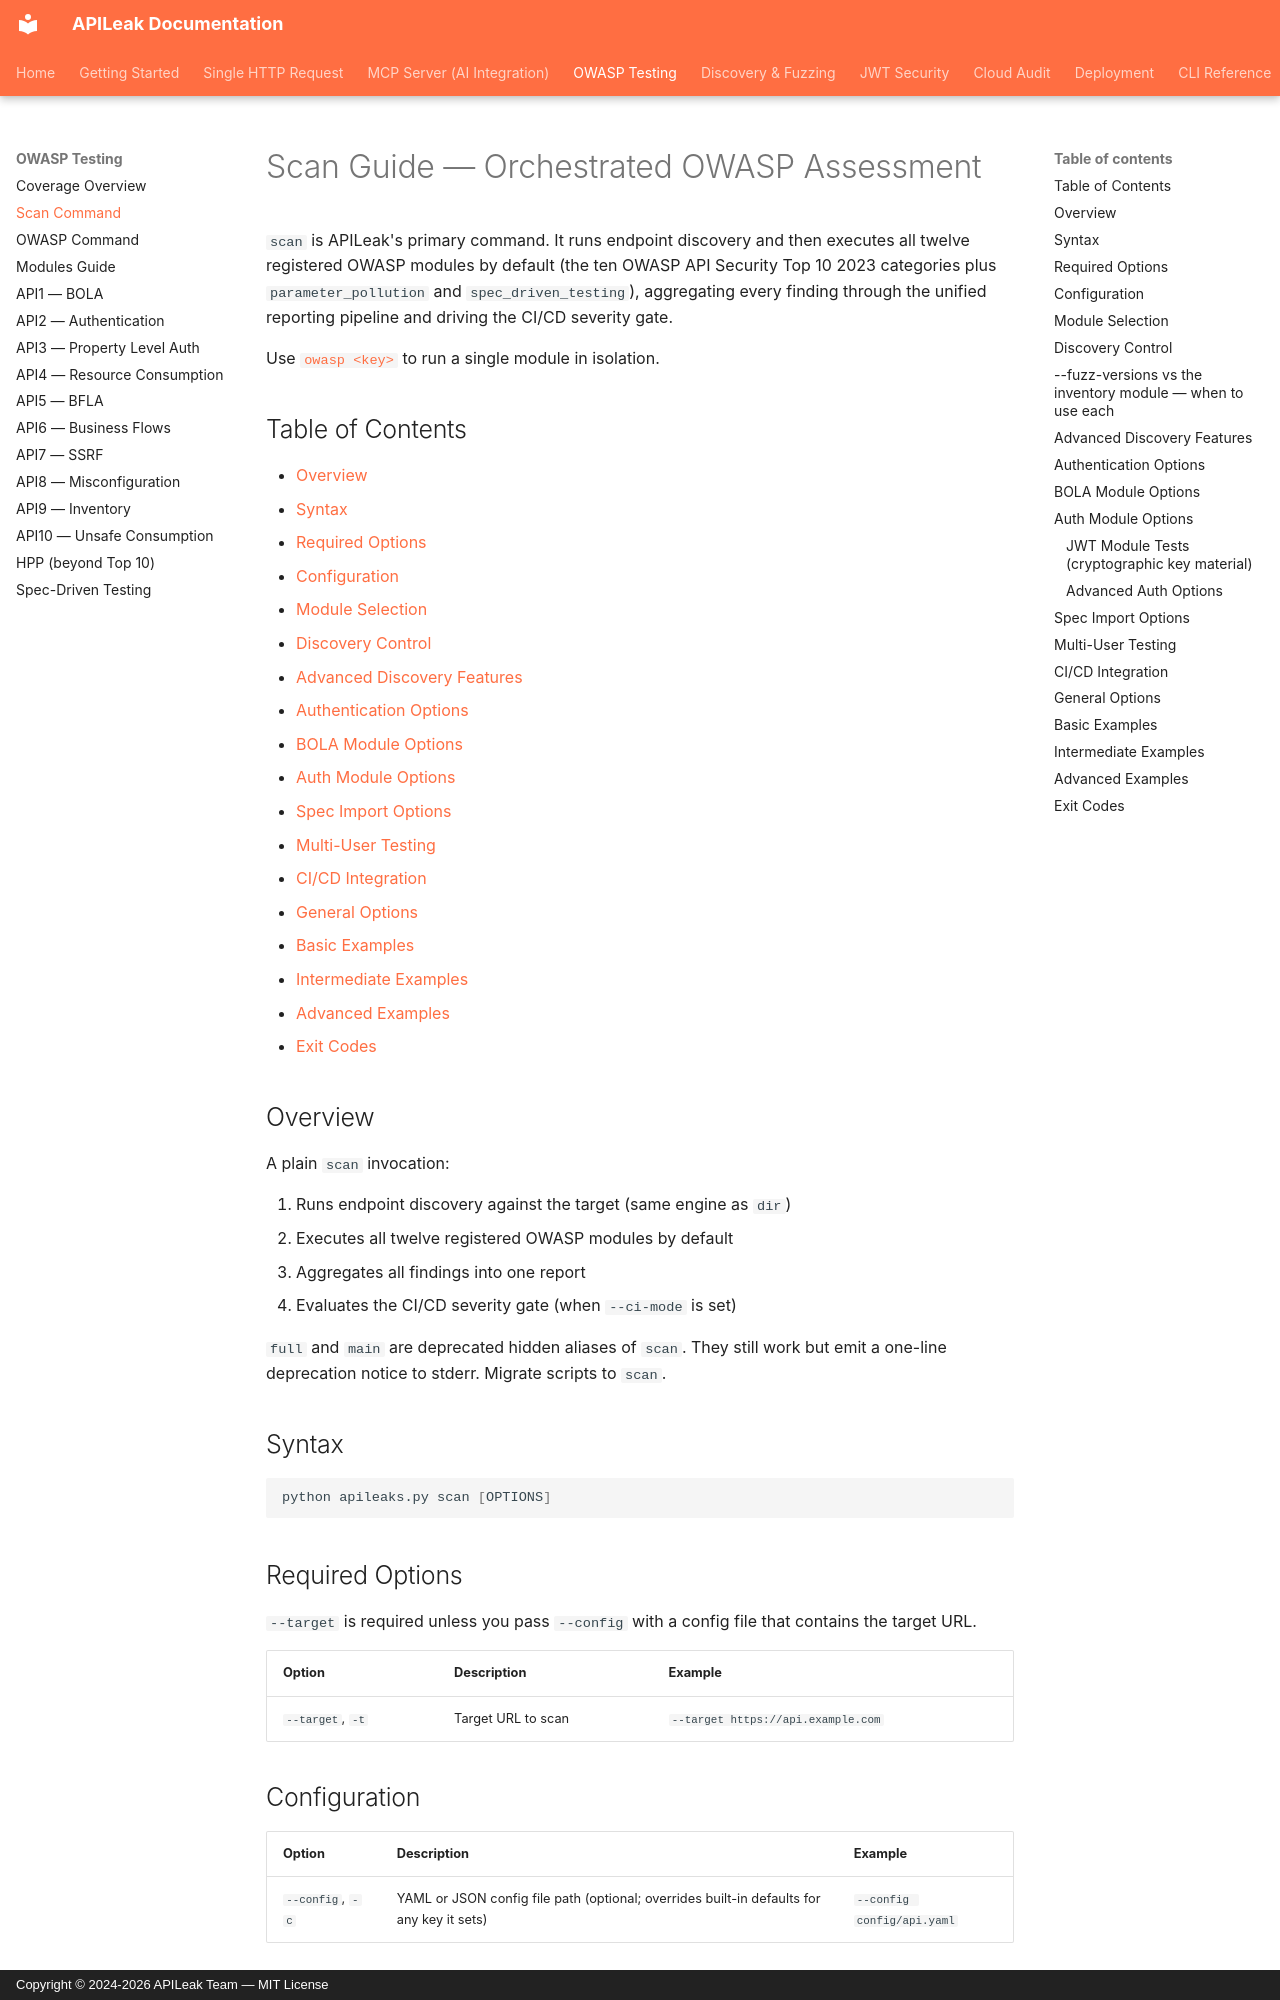

repository: MoisesTapia/apileaks · page: scan-guide/index.html · generator: mkdocs · copyright: Copyright © 2024-2026 APILeak Team — MIT License

# Scan Guide — Orchestrated OWASP Assessment

`scan` is APILeak's primary command. It runs endpoint discovery and then executes all twelve registered OWASP modules by default (the ten OWASP API Security Top 10 2023 categories plus `parameter_pollution` and `spec_driven_testing`), aggregating every finding through the unified reporting pipeline and driving the CI/CD severity gate.

Use [`owasp <key>`](owasp-command.md) to run a single module in isolation.

## Table of Contents

- [Overview](#overview)
- [Syntax](#syntax)
- [Required Options](#required-options)
- [Configuration](#configuration)
- [Module Selection](#module-selection)
- [Discovery Control](#discovery-control)
- [Advanced Discovery Features](#advanced-discovery-features)
- [Authentication Options](#authentication-options)
- [BOLA Module Options](#bola-module-options)
- [Auth Module Options](#auth-module-options)
- [Spec Import Options](#spec-import-options)
- [Multi-User Testing](#multi-user-testing)
- [CI/CD Integration](#cicd-integration)
- [General Options](#general-options)
- [Basic Examples](#basic-examples)
- [Intermediate Examples](#intermediate-examples)
- [Advanced Examples](#advanced-examples)
- [Exit Codes](#exit-codes)

## Overview

A plain `scan` invocation:

1. Runs endpoint discovery against the target (same engine as `dir`)
2. Executes all twelve registered OWASP modules by default
3. Aggregates all findings into one report
4. Evaluates the CI/CD severity gate (when `--ci-mode` is set)

`full` and `main` are deprecated hidden aliases of `scan`. They still work but emit a one-line deprecation notice to stderr. Migrate scripts to `scan`.

## Syntax

```bash
python apileaks.py scan [OPTIONS]
```

## Required Options

`--target` is required unless you pass `--config` with a config file that contains the target URL.

| Option | Description | Example |
|--------|-------------|---------|
| `--target`, `-t` | Target URL to scan | `--target https://api.example.com` |

## Configuration

| Option | Description | Example |
|--------|-------------|---------|
| `--config`, `-c` | YAML or JSON config file path (optional; overrides built-in defaults for any key it sets) | `--config config/api.yaml` |

When `--config` is supplied and also `--target`, the CLI target wins over the config's `base_url`.
